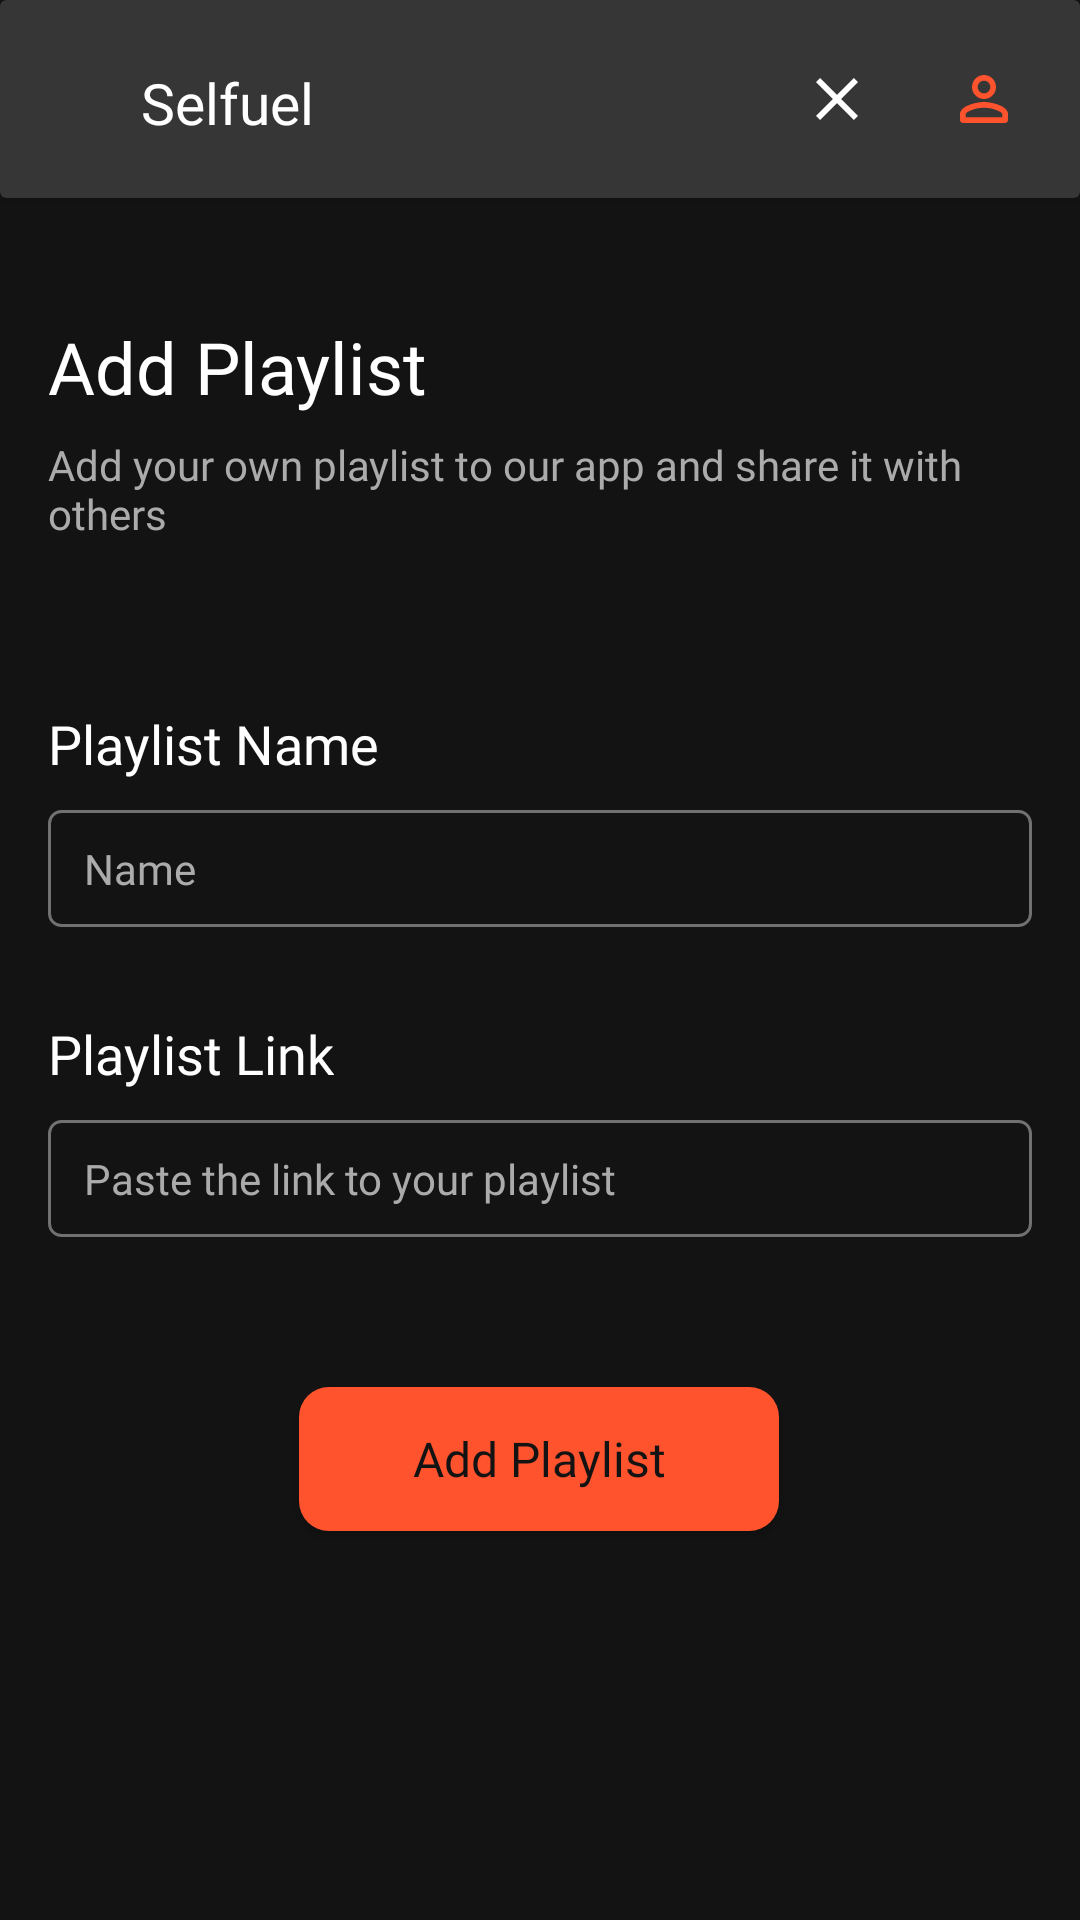

Reconstruct the res/layout file that produces this screen, plus the resources it refers to.
<!-- AndroidManifest.xml: application theme Theme.DevSpace2021 -->
<!-- res/layout/fragment_add__playlist_.xml -->
<?xml version="1.0" encoding="utf-8"?>

<androidx.constraintlayout.widget.ConstraintLayout
    xmlns:android="http://schemas.android.com/apk/res/android"
    xmlns:app="http://schemas.android.com/apk/res-auto"
    xmlns:tools="http://schemas.android.com/tools"
    android:layout_width="match_parent"
    android:layout_height="match_parent"
    android:background="#131313">

    <androidx.cardview.widget.CardView
        android:id="@+id/cardView"
        android:layout_width="match_parent"
        android:layout_height="wrap_content"
        app:cardBackgroundColor="#373636"
        app:layout_constraintEnd_toEndOf="parent"
        app:layout_constraintStart_toStartOf="parent"
        app:layout_constraintTop_toTopOf="parent">

        <androidx.constraintlayout.widget.ConstraintLayout
            android:layout_width="match_parent"
            android:layout_height="wrap_content">

            <ImageView
                android:id="@+id/imageView7"
                android:layout_width="30dp"
                android:layout_height="30dp"
                android:layout_marginStart="16dp"
                android:layout_marginLeft="16dp"
                android:layout_marginTop="18dp"
                android:layout_marginBottom="18dp"
                app:layout_constraintBottom_toBottomOf="parent"
                app:layout_constraintEnd_toStartOf="@+id/textView"
                app:layout_constraintStart_toStartOf="parent"
                app:layout_constraintTop_toTopOf="parent"
                app:layout_constraintVertical_bias="0.0"
                app:srcCompat="@drawable/applogo" />

            <TextView
                android:id="@+id/textView11"
                android:layout_width="wrap_content"
                android:layout_height="wrap_content"
                android:layout_marginStart="1dp"
                android:layout_marginLeft="1dp"
                android:layout_marginTop="19dp"
                android:layout_marginBottom="19dp"
                android:fontFamily="@font/inter_semibold"
                android:text="Selfuel"
                android:textColor="#fff"
                android:textSize="19dp"
                app:layout_constraintBottom_toBottomOf="parent"
                app:layout_constraintStart_toEndOf="@+id/imageView7"
                app:layout_constraintTop_toTopOf="parent"
                app:layout_constraintVertical_bias="1.0" />

            <ImageView
                android:id="@+id/deleteImageViewPlaylist"
                android:layout_width="24dp"
                android:layout_height="24dp"
                android:layout_marginTop="18dp"
                android:layout_marginEnd="25dp"
                android:layout_marginRight="25dp"
                android:layout_marginBottom="18dp"
                android:src="@drawable/ic_cancel"
                app:layout_constraintBottom_toBottomOf="parent"
                app:layout_constraintEnd_toStartOf="@+id/profile6"
                app:layout_constraintTop_toTopOf="parent" />

            <ImageView
                android:id="@+id/profile6"
                android:layout_width="wrap_content"
                android:layout_height="wrap_content"
                android:layout_marginTop="18dp"
                android:layout_marginEnd="20dp"
                android:layout_marginRight="20dp"
                android:layout_marginBottom="18dp"
                android:src="@drawable/ic_person"
                app:layout_constraintBottom_toBottomOf="parent"
                app:layout_constraintEnd_toEndOf="parent"
                app:layout_constraintTop_toTopOf="parent" />

        </androidx.constraintlayout.widget.ConstraintLayout>
    </androidx.cardview.widget.CardView>

    <Button
        android:id="@+id/addPlaylist"
        android:layout_width="160dp"
        android:layout_height="wrap_content"
        android:layout_marginStart="125dp"
        android:layout_marginLeft="125dp"
        android:layout_marginTop="50dp"
        android:layout_marginEnd="126dp"
        android:layout_marginRight="126dp"
        android:background="@drawable/task_button_background"
        android:fontFamily="@font/inter_semibold"
        android:text="Add Playlist"
        android:textAllCaps="false"
        android:textColor="#131313"
        android:textSize="16dp"
        app:layout_constraintEnd_toEndOf="parent"
        app:layout_constraintStart_toStartOf="parent"
        app:layout_constraintTop_toBottomOf="@+id/playListLink" />

    <TextView
        android:id="@+id/add_playlist"
        android:layout_width="0dp"
        android:layout_height="wrap_content"
        android:layout_marginStart="16dp"
        android:layout_marginLeft="16dp"
        android:layout_marginTop="40dp"
        android:layout_marginEnd="16dp"
        android:layout_marginRight="16dp"
        android:fontFamily="@font/inter_semibold"
        android:text="Add Playlist"
        android:textColor="#fff"
        android:textSize="24dp"
        app:layout_constraintEnd_toEndOf="parent"
        app:layout_constraintStart_toStartOf="parent"
        app:layout_constraintTop_toBottomOf="@+id/cardView" />

    <EditText
        android:id="@+id/playListName"
        android:layout_width="0dp"
        android:layout_height="wrap_content"
        android:layout_marginStart="16dp"
        android:layout_marginLeft="16dp"
        android:layout_marginTop="10dp"
        android:layout_marginEnd="16dp"
        android:layout_marginRight="16dp"
        android:background="@drawable/edittext_background"
        android:ems="10"
        android:fontFamily="@font/inter_regular"
        android:hint="Name"
        android:inputType="textCapSentences"
        android:paddingLeft="12dp"
        android:paddingTop="10dp"
        android:paddingBottom="10dp"
        android:textColor="#fff"
        android:textColorHint="#ABABAB"
        android:textSize="14dp"
        app:layout_constraintEnd_toEndOf="parent"
        app:layout_constraintHorizontal_bias="1.0"
        app:layout_constraintStart_toStartOf="parent"
        app:layout_constraintTop_toBottomOf="@+id/textView6" />

    <EditText
        android:id="@+id/playListLink"
        android:layout_width="0dp"
        android:layout_height="wrap_content"
        android:layout_marginStart="16dp"
        android:layout_marginLeft="16dp"
        android:layout_marginTop="10dp"
        android:layout_marginEnd="16dp"
        android:layout_marginRight="16dp"
        android:background="@drawable/edittext_background"
        android:ems="10"
        android:fontFamily="@font/inter_regular"
        android:hint="Paste the link to your playlist"
        android:inputType="textCapSentences"
        android:paddingLeft="12dp"
        android:paddingTop="10dp"
        android:paddingBottom="10dp"
        android:textColor="#fff"
        android:textColorHint="#ABABAB"
        android:textSize="14dp"
        app:layout_constraintEnd_toEndOf="parent"
        app:layout_constraintHorizontal_bias="0.0"
        app:layout_constraintStart_toStartOf="parent"
        app:layout_constraintTop_toBottomOf="@+id/textView7" />

    <TextView
        android:id="@+id/textView6"
        android:layout_width="wrap_content"
        android:layout_height="wrap_content"
        android:layout_marginStart="16dp"
        android:layout_marginLeft="16dp"
        android:layout_marginTop="55dp"
        android:fontFamily="@font/inter_regular"
        android:text="Playlist Name"
        android:textColor="#fff"
        android:textSize="18dp"
        app:layout_constraintStart_toStartOf="parent"
        app:layout_constraintTop_toBottomOf="@+id/textView8" />

    <TextView
        android:id="@+id/textView7"
        android:layout_width="wrap_content"
        android:layout_height="wrap_content"
        android:layout_marginStart="16dp"
        android:layout_marginLeft="16dp"
        android:layout_marginTop="30dp"
        android:fontFamily="@font/inter_regular"
        android:text="Playlist Link"
        android:textColor="#fff"
        android:textSize="18dp"
        app:layout_constraintStart_toStartOf="parent"
        app:layout_constraintTop_toBottomOf="@+id/playListName" />

    <TextView
        android:id="@+id/textView8"
        android:layout_width="0dp"
        android:layout_height="wrap_content"
        android:layout_marginStart="16dp"
        android:layout_marginLeft="16dp"
        android:layout_marginTop="7dp"
        android:layout_marginEnd="16dp"
        android:layout_marginRight="16dp"
        android:fontFamily="@font/inter_regular"
        android:text="Add your own playlist to our app and share it with others"
        android:textColor="#ABABAB"
        app:layout_constraintEnd_toEndOf="parent"
        app:layout_constraintStart_toStartOf="parent"
        app:layout_constraintTop_toBottomOf="@+id/add_playlist" />
</androidx.constraintlayout.widget.ConstraintLayout>
<!-- resources referenced by this layout -->
<resources>
  <!-- drawable edittext_background (drawable) -->
  <?xml version="1.0" encoding="utf-8"?>
  
  <shape xmlns:android="http://schemas.android.com/apk/res/android">
      <solid android:color="#131313"/>
      <stroke android:color="#717171" android:width="1dp"></stroke>
      <corners android:radius="4dp"/>
  </shape>
  <!-- drawable ic_cancel (drawable) -->
  <vector xmlns:android="http://schemas.android.com/apk/res/android"
      android:width="24dp"
      android:height="24dp"
      android:viewportWidth="24"
      android:viewportHeight="24">
    <path
        android:pathData="M19,6.41L17.59,5L12,10.59L6.41,5L5,6.41L10.59,12L5,17.59L6.41,19L12,13.41L17.59,19L19,17.59L13.41,12L19,6.41Z"
        android:fillColor="#ffffff"/>
  </vector>
  <!-- drawable ic_person (drawable) -->
  <vector xmlns:android="http://schemas.android.com/apk/res/android"
      android:width="24dp"
      android:height="24dp"
      android:viewportWidth="24"
      android:viewportHeight="24">
    <path
        android:pathData="M12,5.9C13.16,5.9 14.1,6.84 14.1,8C14.1,9.16 13.16,10.1 12,10.1C10.84,10.1 9.9,9.16 9.9,8C9.9,6.84 10.84,5.9 12,5.9ZM12,14.9C14.97,14.9 18.1,16.36 18.1,17V18.1H5.9V17C5.9,16.36 9.03,14.9 12,14.9ZM12,4C9.79,4 8,5.79 8,8C8,10.21 9.79,12 12,12C14.21,12 16,10.21 16,8C16,5.79 14.21,4 12,4ZM12,13C9.33,13 4,14.34 4,17V19C4,19.55 4.45,20 5,20H19C19.55,20 20,19.55 20,19V17C20,14.34 14.67,13 12,13Z"
        android:fillColor="#FF532D"/>
  </vector>
  <!-- drawable task_button_background (drawable) -->
  <?xml version="1.0" encoding="utf-8"?>
  
  <shape xmlns:android="http://schemas.android.com/apk/res/android">
      <solid android:color="#FF532D"/>
      <corners android:radius="10dp"/>
  </shape>
  <style name="Theme.DevSpace2021" parent="Theme.AppCompat.Light.NoActionBar">
          
          <item name="colorPrimary">@color/purple_500</item>
          <item name="colorPrimaryVariant">@color/purple_700</item>
          <item name="colorOnPrimary">@color/white</item>
          
          <item name="colorSecondary">@color/teal_200</item>
          <item name="colorSecondaryVariant">@color/teal_700</item>
          <item name="colorOnSecondary">@color/black</item>
          
          <item name="android:statusBarColor" tools:targetApi="l">?attr/colorPrimaryVariant</item>
          
      </style>
  <color name="purple_500">#000</color>
  <color name="purple_700">#000</color>
  <color name="white">#FFFFFFFF</color>
  <color name="teal_200">#FF03DAC5</color>
  <color name="teal_700">#FF018786</color>
  <color name="black">#FF000000</color>
</resources>
